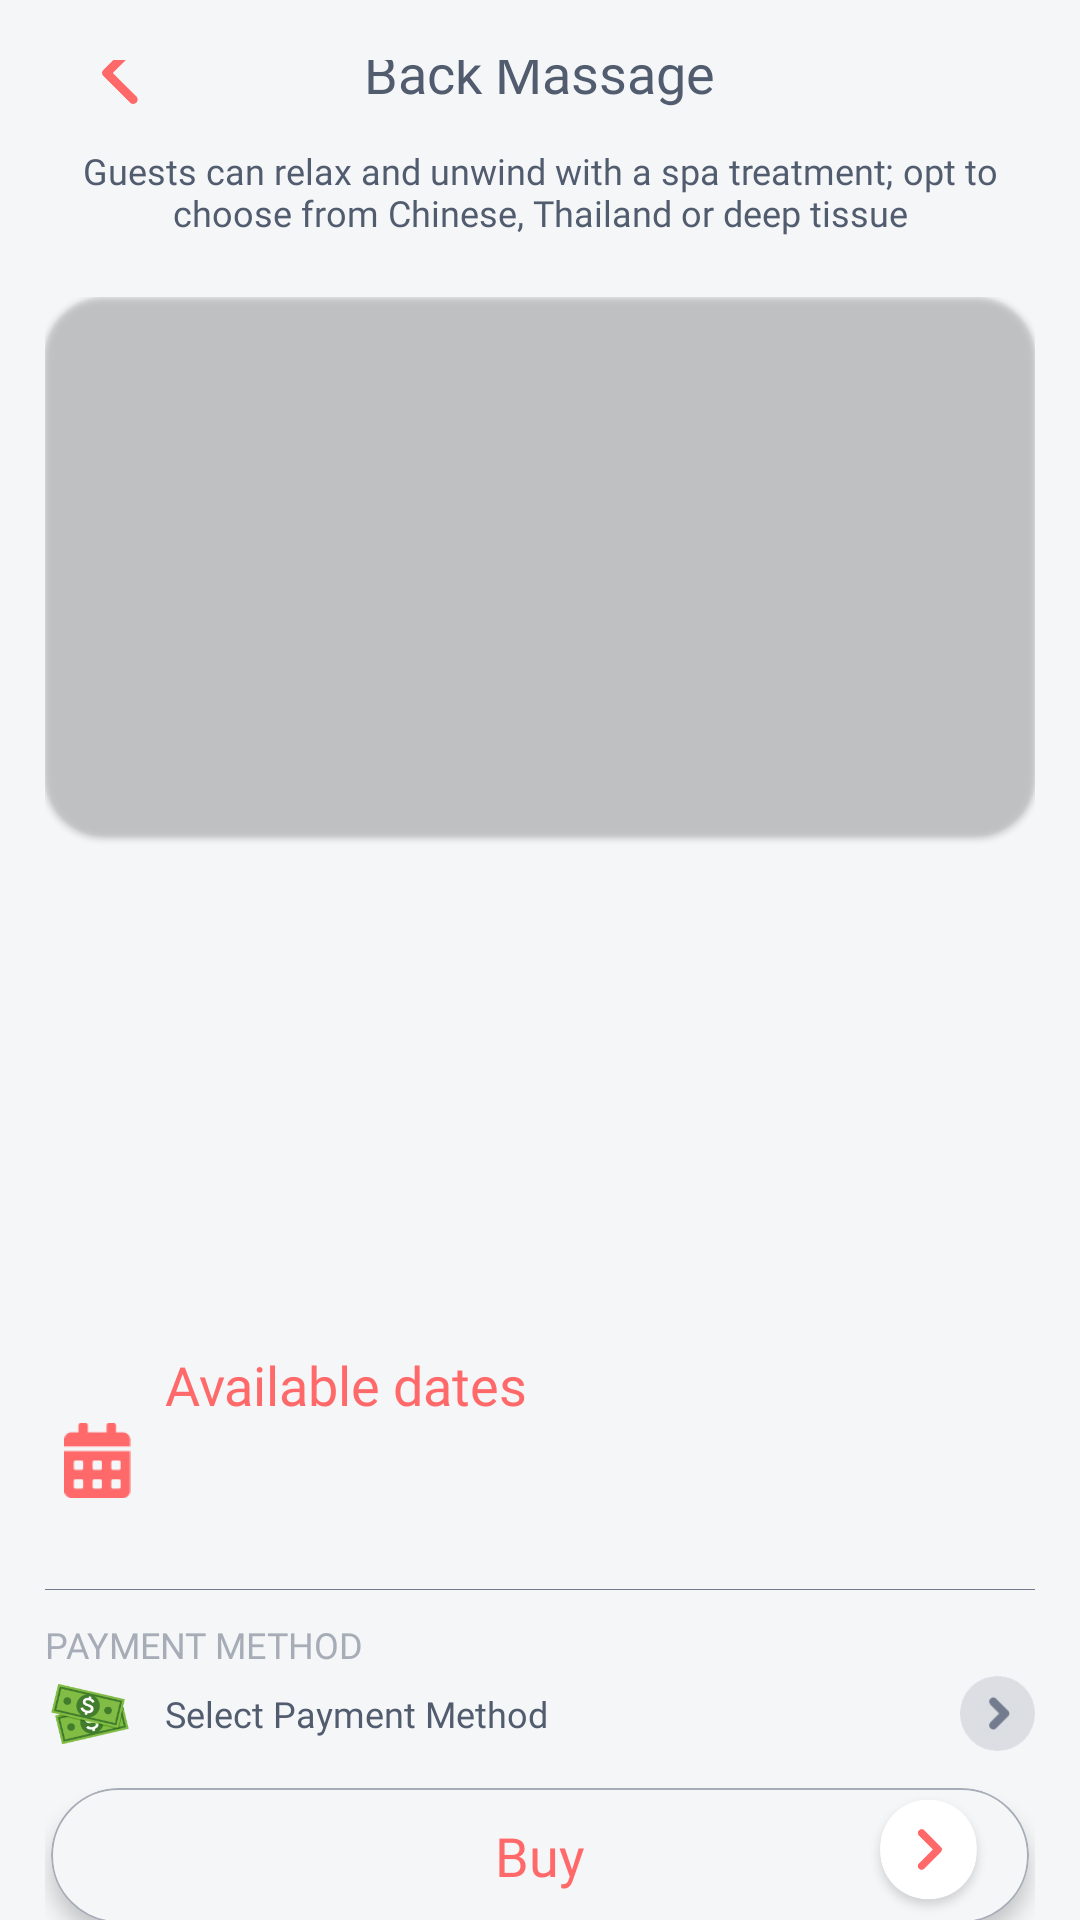

Layout XML and referenced resources for this Android screen:
<!-- AndroidManifest.xml: application theme Theme.Vev -->
<!-- res/layout/fragment_services.xml -->
<?xml version="1.0" encoding="utf-8"?>
<LinearLayout xmlns:android="http://schemas.android.com/apk/res/android"
    xmlns:tools="http://schemas.android.com/tools"
    android:layout_width="match_parent"
    android:layout_height="match_parent"
    xmlns:app="http://schemas.android.com/apk/res-auto"
    android:weightSum="5"
    android:orientation="vertical"
    android:paddingEnd="15dp"
    android:paddingStart="15dp"
    android:background="@color/accent"
    android:id="@+id/rootLayout"
    tools:context=".fragments.services.ServicesFragment">

    <RelativeLayout
        android:layout_width="match_parent"
        android:layout_height="0dp"
        android:paddingTop="20dp"
        android:paddingStart="10dp"
        android:paddingEnd="10dp"
        android:layout_weight="0.4">

        <ImageView
            android:id="@+id/btnBack"
            android:layout_width="30dp"
            android:layout_height="30dp"
            android:layout_centerVertical="true"
            android:padding="4dp"
            android:src="@drawable/back" />

        <com.google.android.material.textview.MaterialTextView
            android:id="@+id/servicename"
            style="@style/secondary_text_light_large"
            android:layout_width="wrap_content"
            android:layout_height="wrap_content"
            android:layout_centerInParent="true"
            android:text="Back Massage" />

    </RelativeLayout>


    <com.google.android.material.textview.MaterialTextView
        android:id="@+id/serviceDescription"
        android:layout_width="wrap_content"
        android:layout_height="wrap_content"
        android:layout_gravity="center"
        android:text="Guests can relax and unwind with a spa treatment; opt to choose from Chinese, Thailand or deep tissue"
        style="@style/secondary_text_medium_small"
        android:textAlignment="center"/>


 <LinearLayout
     android:layout_width="match_parent"
     android:layout_height="0dp"
     android:orientation="vertical"
     android:paddingTop="20dp"
     android:layout_weight="3">

     <androidx.cardview.widget.CardView
         android:layout_width="match_parent"
         android:layout_height="180dp"
         app:cardCornerRadius="20dp"
         app:cardMaxElevation="1dp"
         app:cardElevation="1dp"
         android:elevation="1dp"
         app:cardBackgroundColor="@android:color/transparent">

         <androidx.viewpager2.widget.ViewPager2
             android:id="@+id/viewpager"
             android:layout_width="match_parent"
             android:layout_height="match_parent"
             android:background="@drawable/card_background"
             app:layout_behavior="@string/appbar_scrolling_view_behavior" />


     </androidx.cardview.widget.CardView>


     <com.google.android.material.tabs.TabLayout
         android:background="@color/accent"
         app:tabIndicatorHeight="0dp"
         android:layout_width="100dp"
         android:layout_height="20dp"
         android:id="@+id/tabLayout"
         app:tabGravity="center"
         android:layout_gravity="center"
         android:layout_marginTop="5dp"
         app:tabMaxWidth="10dp"
         app:tabBackground="@drawable/indicator_selector"/>


     <androidx.recyclerview.widget.RecyclerView
         android:layout_width="match_parent"
         android:layout_height="wrap_content"
         android:id="@+id/servicesRecyclerview"/>

 </LinearLayout>

    <RelativeLayout
        android:layout_width="match_parent"
        android:layout_height="0dp"
        android:layout_weight="0.7"
        android:gravity="start|top"
        android:orientation="horizontal"
        android:padding="5dp">

        <ImageView
            android:id="@+id/calender"
            android:layout_width="25dp"
            android:layout_height="25dp"
            android:layout_centerVertical="true"
            android:layout_gravity="center_vertical"
            android:layout_marginEnd="10dp"
            android:src="@drawable/icon_calendar" />

        <TextView
            android:id="@+id/available"
            style="@style/colorPrimary_bold_text_large"
            android:layout_width="wrap_content"
            android:layout_height="wrap_content"
            android:layout_alignParentTop="true"
            android:layout_toEndOf="@id/calender"
            android:text="@string/available_dates" />


        <androidx.recyclerview.widget.RecyclerView
            android:id="@+id/dateRecyclerview"
            android:layout_width="match_parent"
            android:layout_height="60dp"
            android:layout_below="@id/available"
            android:layout_marginTop="5dp"
            android:layout_toEndOf="@id/calender" />


    </RelativeLayout>

    <View
        android:layout_width="match_parent"
        android:layout_height="0.2dp"
        android:layout_gravity="center_vertical"
        android:background="@color/primaryText" />


    <LinearLayout
        android:id="@+id/btnSelectPaymentMethod"
        android:layout_width="match_parent"
        android:layout_height="0dp"
        android:layout_weight="0.5"
        android:clickable="true"
        android:foreground="?android:attr/selectableItemBackground"
        android:orientation="vertical">

        <TextView
            style="@style/heading_text_small"
            android:layout_width="wrap_content"
            android:layout_height="wrap_content"
            android:layout_marginTop="10dp"
            android:text="@string/payment_method"
            android:textAllCaps="true" />

        <RelativeLayout
            android:layout_width="match_parent"
            android:layout_height="wrap_content"
            android:orientation="horizontal">


            <ImageView
                android:id="@+id/paymentImage"
                android:layout_width="30dp"
                android:layout_height="30dp"
                android:layout_centerVertical="true"
                android:layout_gravity="center_vertical"
                android:src="@drawable/icon_cash" />


            <TextView
                android:id="@+id/paymentName"
                style="@style/secondary_text_bold_small"
                android:layout_width="wrap_content"
                android:layout_height="wrap_content"
                android:layout_centerVertical="true"
                android:layout_gravity="center_vertical"
                android:layout_marginStart="10dp"
                android:layout_toEndOf="@id/paymentImage"
                android:text="@string/select_method" />


            <ImageView
                android:id="@+id/paymentMethodBackIcon"
                android:layout_width="25dp"
                android:layout_height="25dp"
                android:layout_alignParentEnd="true"
                android:layout_centerVertical="true"
                android:layout_gravity="center_vertical|end"
                android:src="@drawable/edit_arrow" />

        </RelativeLayout>

    </LinearLayout>

    <LinearLayout
        android:layout_width="match_parent"
        android:layout_height="0dp"
        android:layout_weight="0.5"
        android:orientation="vertical">
        <androidx.cardview.widget.CardView
            android:id="@+id/btnBuy"
            android:layout_marginBottom="10dp"
            android:layout_width="match_parent"
            android:layout_height="45dp"
            app:cardElevation="4dp"
            android:elevation="4dp"
            app:cardMaxElevation="4dp"
            android:layout_marginTop="5dp"
            android:layout_marginEnd="2dp"
            android:layout_marginStart="2dp"
            app:cardCornerRadius="30dp">
            <RelativeLayout
                android:layout_width="match_parent"
                android:layout_height="match_parent"
                android:layout_gravity="center_vertical"
                android:background="@drawable/buy_background">

                <TextView
                    style="@style/colorPrimary_bold_text_large"
                    android:layout_width="wrap_content"
                    android:layout_height="wrap_content"
                    android:layout_centerInParent="true"
                    android:text="@string/buy" />

                <ImageView
                    android:id="@+id/buttonBackImage"
                    android:layout_width="wrap_content"
                    android:layout_height="wrap_content"
                    android:layout_alignParentEnd="true"
                    android:src="@drawable/icon_arrow" />

            </RelativeLayout>
        </androidx.cardview.widget.CardView>
    </LinearLayout>



    </LinearLayout>
<!-- resources referenced by this layout -->
<resources>
  <color name="accent">#F5F6F8</color>
  <color name="primaryText">#727C8E</color>
  <!-- drawable buy_background (drawable) -->
  <?xml version="1.0" encoding="utf-8"?>
  <shape xmlns:android="http://schemas.android.com/apk/res/android">
  
      <stroke android:color="@color/heading" android:width="0.5dp"/>
  
      <solid android:color="@color/accent"/>
  
      <corners android:radius="30dp"/>
  
  </shape>
  <!-- drawable indicator_selector (drawable) -->
  <?xml version="1.0" encoding="utf-8"?>
  <selector xmlns:android="http://schemas.android.com/apk/res/android">
  
      <item android:drawable="@drawable/seleted_indicator"
          android:state_selected="true"/>
      <item android:drawable="@drawable/default_indicator"/>
  </selector>
  <string name="available_dates">Available dates</string>
  <string name="buy">Buy</string>
  <string name="payment_method">Payment Method</string>
  <string name="select_method">Select Payment Method</string>
  <style name="colorPrimary_bold_text_large" parent="Widget.MaterialComponents.TextView">
          <item name="android:textColor">@color/colorPrimary</item>
          <item name="android:textSize">18sp</item>
          <item name="android:fontFamily">@font/neusa_next_bold</item>
      </style>
  <style name="heading_text_small" parent="Widget.MaterialComponents.TextView">
          <item name="android:textColor">@color/heading</item>
          <item name="android:textSize">12sp</item>
          <item name="android:fontFamily">@font/neusa_next_medium</item>
      </style>
  <style name="secondary_text_bold_small" parent="Widget.MaterialComponents.TextView">
          <item name="android:textColor">@color/secondaryText</item>
          <item name="android:textSize">12sp</item>
          <item name="android:fontFamily">@font/neusa_next_bold</item>
      </style>
  <style name="secondary_text_light_large" parent="Widget.MaterialComponents.TextView">
          <item name="android:textColor">@color/secondaryText</item>
          <item name="android:textSize">18sp</item>
          <item name="android:fontFamily">@font/neusa_next_light</item>
      </style>
  <style name="secondary_text_medium_small" parent="Widget.MaterialComponents.TextView">
          <item name="android:textColor">@color/secondaryText</item>
          <item name="android:textSize">12sp</item>
          <item name="android:fontFamily">@font/neusa_next_medium</item>
      </style>
  <color name="heading">#a7adb7</color>
  <!-- drawable seleted_indicator (drawable) -->
  <?xml version="1.0" encoding="utf-8"?>
  <layer-list xmlns:android="http://schemas.android.com/apk/res/android">
  
      <item>
          <shape android:shape="ring"
              android:innerRadius="0dp"
              android:thickness="3dp"
              android:useLevel="false">
              <solid android:color="@color/colorPrimary"/>
          </shape>
      </item>
  
  </layer-list>
  <!-- drawable default_indicator (drawable) -->
  <?xml version="1.0" encoding="utf-8"?>
  <layer-list xmlns:android="http://schemas.android.com/apk/res/android">
  
      <item>
          <shape android:shape="ring"
              android:innerRadius="0dp"
              android:thickness="3dp"
              android:useLevel="false">
              <solid android:color="@color/heading"/>
          </shape>
      </item>
  
  </layer-list>
  <color name="colorPrimary">#ff6969</color>
  <color name="secondaryText">#515c6f</color>
  <color name="colorPrimaryDark">#515c6f</color>
  <color name="white">#FFFFFFFF</color>
  <color name="black">#FF000000</color>
</resources>
